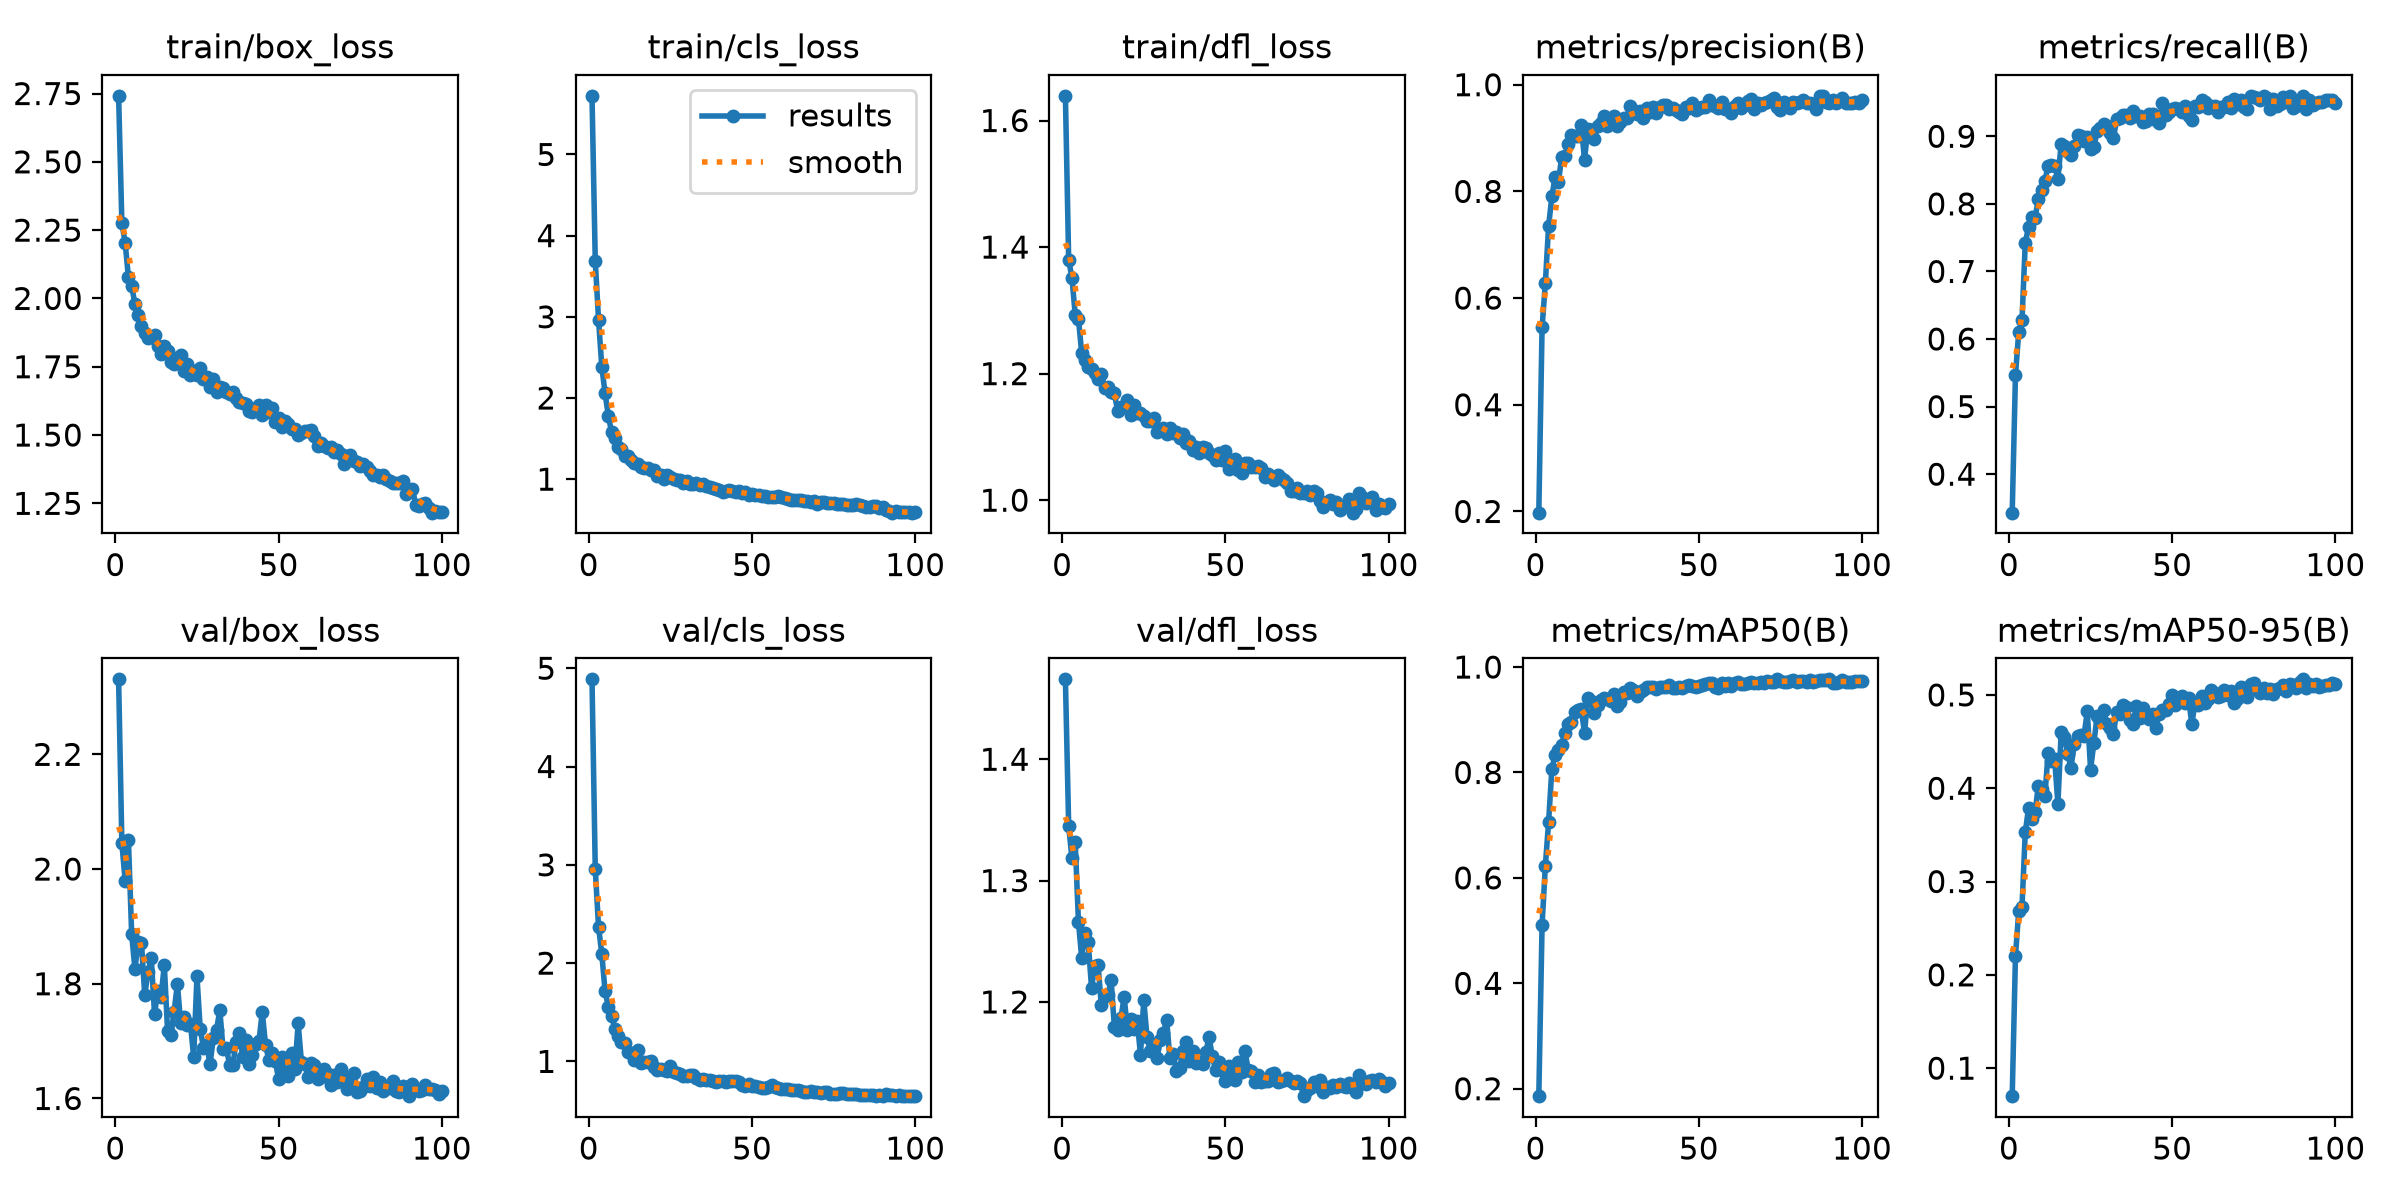

Source data for this figure (header and first rows):
epoch, time, train/box_loss, train/cls_loss, train/dfl_loss, metrics/precision(B), metrics/recall(B), metrics/mAP50(B), metrics/mAP50-95(B), val/box_loss, val/cls_loss, val/dfl_loss, lr/pg0, lr/pg1, lr/pg2
1, 25.97, 2.742, 5.722, 1.639, 0.1977, 0.343, 0.1859, 0.07, 2.331, 4.887, 1.466, 0.0003317, 0.0003317, 0.0003317
2, 51.26, 2.277, 3.687, 1.38, 0.5448, 0.5468, 0.5104, 0.2205, 2.045, 2.953, 1.345, 0.0006584, 0.0006584, 0.0006584
3, 75.91, 2.204, 2.963, 1.352, 0.628, 0.6104, 0.6224, 0.2682, 1.98, 2.369, 1.318, 0.0009786, 0.0009786, 0.0009786
4, 100.6, 2.079, 2.386, 1.293, 0.7346, 0.6279, 0.7058, 0.273, 2.051, 2.093, 1.332, 0.0009703, 0.0009703, 0.0009703
5, 125.3, 2.044, 2.057, 1.286, 0.7912, 0.7419, 0.8069, 0.3527, 1.887, 1.716, 1.266, 0.0009604, 0.0009604, 0.0009604
6, 150.2, 1.981, 1.781, 1.232, 0.8268, 0.7661, 0.8334, 0.3785, 1.825, 1.557, 1.236, 0.0009505, 0.0009505, 0.0009505
7, 175, 1.939, 1.577, 1.221, 0.817, 0.7808, 0.8419, 0.3669, 1.873, 1.459, 1.256, 0.0009406, 0.0009406, 0.0009406
8, 199.7, 1.9, 1.509, 1.211, 0.8644, 0.7792, 0.8519, 0.3742, 1.871, 1.335, 1.249, 0.0009307, 0.0009307, 0.0009307
9, 224.6, 1.874, 1.397, 1.207, 0.8667, 0.8069, 0.8757, 0.4026, 1.78, 1.256, 1.212, 0.0009208, 0.0009208, 0.0009208
10, 249.5, 1.855, 1.37, 1.201, 0.8889, 0.8206, 0.8916, 0.3995, 1.82, 1.198, 1.229, 0.0009109, 0.0009109, 0.0009109
11, 274.3, 1.859, 1.284, 1.192, 0.9052, 0.8342, 0.8967, 0.392, 1.845, 1.191, 1.231, 0.000901, 0.000901, 0.000901
12, 298.9, 1.865, 1.279, 1.2, 0.9045, 0.856, 0.9155, 0.4375, 1.747, 1.092, 1.197, 0.0008911, 0.0008911, 0.0008911
13, 324, 1.827, 1.235, 1.177, 0.9044, 0.8576, 0.9186, 0.4288, 1.787, 1.086, 1.205, 0.0008812, 0.0008812, 0.0008812
14, 348.9, 1.796, 1.198, 1.179, 0.9238, 0.8562, 0.9196, 0.4313, 1.778, 1.017, 1.205, 0.0008713, 0.0008713, 0.0008713
15, 374, 1.825, 1.188, 1.17, 0.8596, 0.8374, 0.8756, 0.3833, 1.833, 1.116, 1.218, 0.0008614, 0.0008614, 0.0008614
16, 399.1, 1.808, 1.148, 1.169, 0.9161, 0.8885, 0.9411, 0.4604, 1.718, 0.9787, 1.179, 0.0008515, 0.0008515, 0.0008515
17, 424.2, 1.769, 1.139, 1.14, 0.9149, 0.886, 0.9351, 0.4548, 1.71, 0.9944, 1.177, 0.0008416, 0.0008416, 0.0008416
18, 449.3, 1.759, 1.139, 1.148, 0.8991, 0.8775, 0.9128, 0.4368, 1.751, 0.9936, 1.187, 0.0008317, 0.0008317, 0.0008317
19, 474.3, 1.781, 1.117, 1.147, 0.9223, 0.8727, 0.9285, 0.422, 1.8, 1.005, 1.204, 0.0008218, 0.0008218, 0.0008218
20, 499.6, 1.792, 1.109, 1.158, 0.9279, 0.8863, 0.9383, 0.4471, 1.732, 0.9451, 1.177, 0.0008119, 0.0008119, 0.0008119
21, 524.6, 1.734, 1.044, 1.135, 0.9416, 0.9024, 0.942, 0.4558, 1.743, 0.9141, 1.186, 0.000802, 0.000802, 0.000802
22, 549.9, 1.76, 1.05, 1.15, 0.9224, 0.9002, 0.9395, 0.4567, 1.728, 0.9256, 1.178, 0.0007921, 0.0007921, 0.0007921
23, 574.8, 1.719, 1.005, 1.138, 0.9313, 0.8934, 0.9364, 0.4565, 1.73, 0.9093, 1.184, 0.0007822, 0.0007822, 0.0007822
24, 599.8, 1.733, 1.055, 1.138, 0.9416, 0.899, 0.9495, 0.4823, 1.672, 0.9004, 1.156, 0.0007723, 0.0007723, 0.0007723
25, 624.7, 1.719, 1.021, 1.133, 0.9225, 0.8819, 0.9253, 0.42, 1.813, 0.9483, 1.202, 0.0007624, 0.0007624, 0.0007624
26, 649.6, 1.745, 0.9994, 1.125, 0.93, 0.8835, 0.9334, 0.4481, 1.721, 0.8917, 1.171, 0.0007525, 0.0007525, 0.0007525
27, 674.6, 1.706, 0.9836, 1.125, 0.9378, 0.9072, 0.9533, 0.4769, 1.689, 0.8824, 1.16, 0.0007426, 0.0007426, 0.0007426
28, 699.7, 1.711, 0.9892, 1.13, 0.937, 0.9118, 0.9509, 0.4725, 1.694, 0.8758, 1.162, 0.0007327, 0.0007327, 0.0007327
29, 724.9, 1.677, 0.9565, 1.108, 0.9604, 0.9177, 0.9609, 0.4844, 1.659, 0.8493, 1.153, 0.0007228, 0.0007228, 0.0007228
30, 749.9, 1.704, 0.9733, 1.11, 0.9529, 0.9153, 0.9557, 0.4689, 1.705, 0.8537, 1.168, 0.0007129, 0.0007129, 0.0007129
31, 774.7, 1.657, 0.9443, 1.114, 0.946, 0.9049, 0.9458, 0.4645, 1.72, 0.8608, 1.174, 0.000703, 0.000703, 0.000703
32, 799.6, 1.678, 0.9435, 1.105, 0.9514, 0.8972, 0.9534, 0.4585, 1.754, 0.8568, 1.185, 0.0006931, 0.0006931, 0.0006931
33, 824.4, 1.672, 0.947, 1.114, 0.9378, 0.9252, 0.956, 0.4821, 1.686, 0.8321, 1.154, 0.0006832, 0.0006832, 0.0006832
34, 849.1, 1.657, 0.9324, 1.106, 0.9565, 0.9272, 0.9613, 0.4797, 1.688, 0.8147, 1.157, 0.0006733, 0.0006733, 0.0006733
35, 874.3, 1.651, 0.9358, 1.108, 0.949, 0.9313, 0.9614, 0.4889, 1.658, 0.8258, 1.143, 0.0006634, 0.0006634, 0.0006634
36, 899.4, 1.659, 0.9125, 1.099, 0.9587, 0.9315, 0.9627, 0.4866, 1.658, 0.8108, 1.145, 0.0006535, 0.0006535, 0.0006535
37, 924.3, 1.636, 0.906, 1.104, 0.947, 0.9269, 0.9592, 0.4729, 1.699, 0.8156, 1.16, 0.0006436, 0.0006436, 0.0006436
38, 949.4, 1.621, 0.8876, 1.091, 0.9587, 0.9377, 0.9626, 0.4685, 1.714, 0.8045, 1.167, 0.0006337, 0.0006337, 0.0006337
39, 974.3, 1.618, 0.8744, 1.093, 0.9615, 0.9298, 0.9629, 0.488, 1.673, 0.7908, 1.151, 0.0006238, 0.0006238, 0.0006238
40, 999.1, 1.614, 0.8683, 1.08, 0.9619, 0.93, 0.963, 0.4757, 1.701, 0.7985, 1.159, 0.0006139, 0.0006139, 0.0006139
41, 1024, 1.588, 0.8466, 1.083, 0.9538, 0.9214, 0.9651, 0.4859, 1.66, 0.7992, 1.149, 0.000604, 0.000604, 0.000604
42, 1049, 1.585, 0.8567, 1.075, 0.9568, 0.9227, 0.9595, 0.4774, 1.675, 0.7928, 1.15, 0.0005941, 0.0005941, 0.0005941
43, 1074, 1.601, 0.8721, 1.084, 0.9534, 0.9329, 0.9597, 0.4737, 1.694, 0.8056, 1.149, 0.0005842, 0.0005842, 0.0005842
44, 1099, 1.611, 0.849, 1.083, 0.9484, 0.9325, 0.963, 0.48, 1.7, 0.7964, 1.159, 0.0005743, 0.0005743, 0.0005743
45, 1124, 1.573, 0.8467, 1.074, 0.9451, 0.9238, 0.9597, 0.4648, 1.751, 0.7996, 1.171, 0.0005644, 0.0005644, 0.0005644
46, 1149, 1.61, 0.8535, 1.071, 0.9583, 0.9202, 0.9646, 0.4798, 1.694, 0.7868, 1.155, 0.0005545, 0.0005545, 0.0005545
47, 1174, 1.583, 0.8294, 1.063, 0.9573, 0.9486, 0.9664, 0.4841, 1.667, 0.7631, 1.144, 0.0005446, 0.0005446, 0.0005446
48, 1199, 1.6, 0.8383, 1.075, 0.9662, 0.9315, 0.9644, 0.4837, 1.68, 0.7534, 1.151, 0.0005347, 0.0005347, 0.0005347
49, 1224, 1.549, 0.8036, 1.063, 0.9525, 0.9358, 0.9617, 0.4898, 1.665, 0.7653, 1.144, 0.0005248, 0.0005248, 0.0005248
50, 1249, 1.561, 0.8185, 1.077, 0.9571, 0.9401, 0.9638, 0.5002, 1.634, 0.7542, 1.135, 0.0005149, 0.0005149, 0.0005149
51, 1274, 1.529, 0.8018, 1.049, 0.9584, 0.9425, 0.9651, 0.4897, 1.673, 0.7454, 1.147, 0.000505, 0.000505, 0.000505
52, 1299, 1.553, 0.8087, 1.061, 0.9576, 0.9403, 0.9675, 0.4964, 1.646, 0.7409, 1.137, 0.0004951, 0.0004951, 0.0004951
53, 1324, 1.54, 0.7914, 1.065, 0.9706, 0.9359, 0.9696, 0.4992, 1.64, 0.731, 1.135, 0.0004852, 0.0004852, 0.0004852
54, 1349, 1.522, 0.7897, 1.048, 0.9615, 0.9454, 0.9691, 0.4918, 1.678, 0.7308, 1.15, 0.0004753, 0.0004753, 0.0004753
55, 1374, 1.521, 0.778, 1.043, 0.9597, 0.93, 0.9614, 0.4963, 1.652, 0.7352, 1.143, 0.0004654, 0.0004654, 0.0004654
56, 1399, 1.501, 0.7785, 1.059, 0.957, 0.9248, 0.9596, 0.4692, 1.731, 0.7592, 1.16, 0.0004555, 0.0004555, 0.0004555
57, 1424, 1.509, 0.7756, 1.058, 0.9672, 0.9446, 0.9698, 0.4907, 1.664, 0.7356, 1.144, 0.0004456, 0.0004456, 0.0004456
58, 1449, 1.514, 0.7873, 1.052, 0.9552, 0.943, 0.9647, 0.4893, 1.66, 0.7297, 1.143, 0.0004357, 0.0004357, 0.0004357
59, 1474, 1.516, 0.7771, 1.052, 0.9538, 0.9539, 0.9691, 0.4988, 1.637, 0.7217, 1.134, 0.0004258, 0.0004258, 0.0004258
60, 1499, 1.517, 0.7664, 1.054, 0.9471, 0.9505, 0.9643, 0.4909, 1.662, 0.7183, 1.14, 0.0004159, 0.0004159, 0.0004159
... 40 more rows
